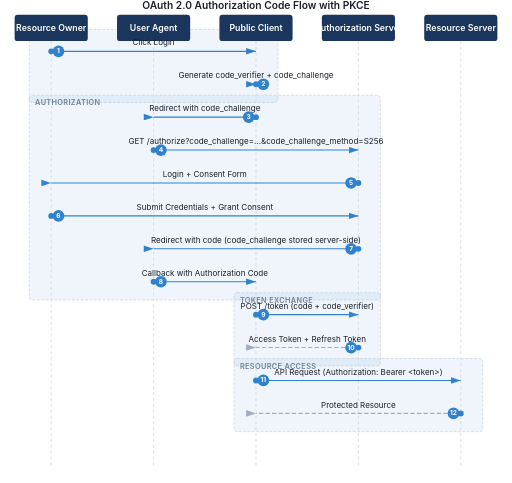
t = 0.00 s
t = 2.00 s: frame unchanged from t = 0.00 s, image omitted
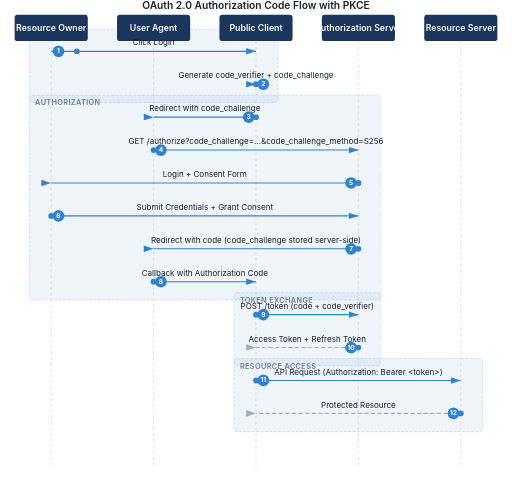
t = 2.25 s
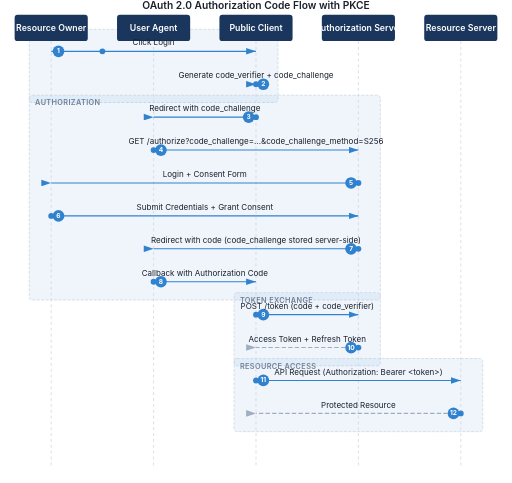
t = 2.50 s
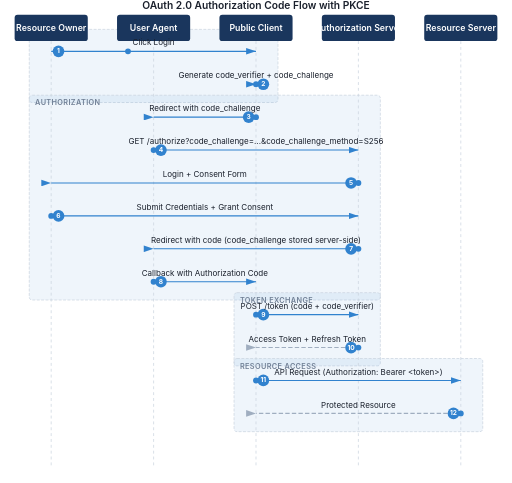
t = 2.75 s
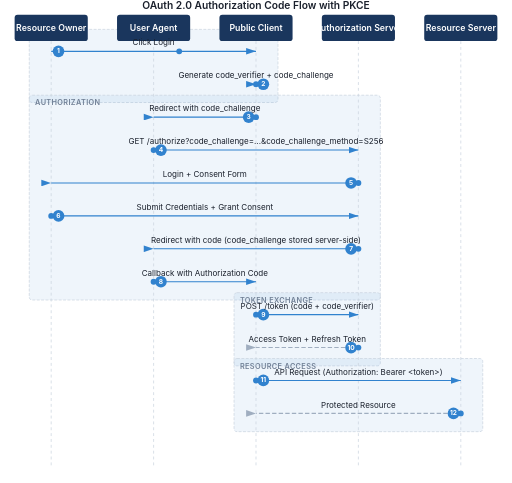
t = 3.25 s

The animated SVG that drew these frames (rendered in a browser with its animation timeline set to each time). Animation: 3 CSS @keyframes rules; one cycle of 4.00 s, repeats indefinitely.

<svg viewBox="0 0 700 660" xmlns="http://www.w3.org/2000/svg" class="theme-light">
  <style>

    /* Light theme (default) */
    :root, .theme-light {
      --color-primary: #1a365d;
      --color-secondary: #2c5282;
      --color-accent: #3182ce;
      --color-bg: #ffffff;
      --color-text: #1a202c;
      --color-text-muted: #718096;
      --color-line: #3182ce;
      --color-line-response: #a0aec0;
      --color-lifeline: #cbd5e0;
      --color-participant-bg: #1a365d;
      --color-participant-text: #ffffff;
      --color-dot: #3182ce;
    }

    /* Dark theme */
    .theme-dark {
      --color-primary: #63b3ed;
      --color-secondary: #90cdf4;
      --color-accent: #4299e1;
      --color-bg: #1a202c;
      --color-text: #e2e8f0;
      --color-text-muted: #a0aec0;
      --color-line: #63b3ed;
      --color-line-response: #4a5568;
      --color-lifeline: #4a5568;
      --color-participant-bg: #4299e1;
      --color-participant-text: #ffffff;
      --color-dot: #63b3ed;
    }

    /* Element styles */
    .participant-box {
      fill: var(--color-participant-bg);
    }

    .participant-text {
      fill: var(--color-participant-text);
      font-family: -apple-system, BlinkMacSystemFont, "Segoe UI", Roboto, sans-serif;
      font-size: 12px;
      font-weight: 600;
      text-anchor: middle;
      dominant-baseline: central;
    }

    .lifeline {
      stroke: var(--color-lifeline);
      stroke-width: 1;
      stroke-dasharray: 4,4;
    }

    .message-line {
      fill: none;
      stroke: var(--color-line);
      stroke-width: 1.5;
    }

    .message-line-response {
      fill: none;
      stroke: var(--color-line-response);
      stroke-width: 1.5;
      stroke-dasharray: 6,3;
    }

    .message-arrow {
      fill: var(--color-line);
    }

    .message-arrow-response {
      fill: var(--color-line-response);
    }

    .message-text {
      fill: var(--color-text);
      font-family: -apple-system, BlinkMacSystemFont, "Segoe UI", Roboto, sans-serif;
      font-size: 11px;
    }

    .step-circle {
      fill: var(--color-accent);
    }

    .step-number {
      fill: white;
      font-family: -apple-system, BlinkMacSystemFont, "Segoe UI", Roboto, sans-serif;
      font-size: 9px;
      font-weight: bold;
      text-anchor: middle;
      dominant-baseline: central;
    }

    /* Phase box styles */
    .phase-box {
      stroke: var(--color-lifeline);
      stroke-width: 1;
      stroke-dasharray: 4, 2;
    }

    .phase-label {
      fill: var(--color-text-muted);
      font-family: -apple-system, BlinkMacSystemFont, "Segoe UI", Roboto, sans-serif;
      font-size: 10px;
      font-weight: 600;
      text-transform: uppercase;
      letter-spacing: 0.5px;
    }

    /* Alternative badge styles */
    .alt-badge-bg {
      fill: var(--color-accent);
      opacity: 0.9;
    }

    .alt-badge-text {
      fill: white;
      font-family: -apple-system, BlinkMacSystemFont, "Segoe UI", Roboto, sans-serif;
      font-size: 8px;
      font-weight: 600;
      text-anchor: middle;
      dominant-baseline: central;
    }

    .alt-badge {
      cursor: pointer;
      transition: transform 0.2s ease;
    }

    .alt-badge:hover {
      transform: scale(1.1);
    }

    /* Note styles */
    .message-note {
      fill: var(--color-text-muted);
      font-family: -apple-system, BlinkMacSystemFont, "Segoe UI", Roboto, sans-serif;
      font-size: 9px;
      font-style: italic;
    }

    /* Interactive hover states */
    .participant-box {
      transition: filter 0.2s ease, transform 0.2s ease;
      cursor: pointer;
    }

    .participant-box:hover {
      filter: brightness(1.15);
      transform: translateY(-1px);
    }

    .message-line, .message-line-response {
      transition: stroke-width 0.2s ease, filter 0.2s ease;
      cursor: pointer;
    }

    .message-line:hover, .message-line-response:hover {
      stroke-width: 2.5;
      filter: drop-shadow(0 0 2px var(--color-line));
    }

    .message-text {
      transition: font-weight 0.2s ease;
      cursor: pointer;
    }

    .message-text:hover {
      font-weight: 600;
    }

    .flow-dot {
      transition: r 0.15s ease;
    }

    .flow-dot:hover {
      r: 6;
    }

    .step-circle {
      transition: transform 0.2s ease;
      cursor: pointer;
    }

    .step-circle:hover {
      transform: scale(1.2);
    }

    /* Print styles */
    @media print {
      .flow-dot {
        display: none;
      }
      /* Disable hover effects in print */
      .participant-box:hover,
      .message-line:hover,
      .message-line-response:hover {
        filter: none;
        transform: none;
      }
    }

    /* Animation keyframes */
    @keyframes flow {
      0% { offset-distance: 0%; }
      100% { offset-distance: 100%; }
    }

    @keyframes pulse {
      0%, 100% { opacity: 1; transform: scale(1); }
      50% { opacity: 0.7; transform: scale(1.3); }
    }

    @keyframes glow {
      0%, 100% { filter: drop-shadow(0 0 2px currentColor); }
      50% { filter: drop-shadow(0 0 8px currentColor) drop-shadow(0 0 12px currentColor); }
    }

    .flow-dot {
      offset-rotate: 0deg;
    }

    .flow-dot-0 {
      fill: var(--color-dot);
      r: 4;
      animation: flow 2s linear infinite;
      animation-delay: calc(0 * 2s);
    }

    .flow-dot-1 {
      fill: var(--color-dot);
      r: 4;
      animation: flow 2s linear infinite;
      animation-delay: calc(1 * 2s);
    }

    .flow-dot-2 {
      fill: var(--color-dot);
      r: 4;
      animation: flow 2s linear infinite;
      animation-delay: calc(2 * 2s);
    }

    .flow-dot-3 {
      fill: var(--color-dot);
      r: 4;
      animation: flow 2s linear infinite;
      animation-delay: calc(3 * 2s);
    }

    .flow-dot-4 {
      fill: var(--color-dot);
      r: 4;
      animation: flow 2s linear infinite;
      animation-delay: calc(4 * 2s);
    }

    .flow-dot-5 {
      fill: var(--color-dot);
      r: 4;
      animation: flow 2s linear infinite;
      animation-delay: calc(5 * 2s);
    }

    .flow-dot-6 {
      fill: var(--color-dot);
      r: 4;
      animation: flow 2s linear infinite;
      animation-delay: calc(6 * 2s);
    }

    .flow-dot-7 {
      fill: var(--color-dot);
      r: 4;
      animation: flow 2s linear infinite;
      animation-delay: calc(7 * 2s);
    }

    .flow-dot-8 {
      fill: var(--color-dot);
      r: 4;
      animation: flow 2s linear infinite;
      animation-delay: calc(8 * 2s);
    }

    .flow-dot-9 {
      fill: var(--color-dot);
      r: 4;
      animation: flow 2s linear infinite;
      animation-delay: calc(9 * 2s);
    }

    .flow-dot-10 {
      fill: var(--color-dot);
      r: 4;
      animation: flow 2s linear infinite;
      animation-delay: calc(10 * 2s);
    }

    .flow-dot-11 {
      fill: var(--color-dot);
      r: 4;
      animation: flow 2s linear infinite;
      animation-delay: calc(11 * 2s);
    }
  </style>

  <defs>
    <!-- Arrow markers -->
    <marker id="arrow-message-arrow" markerWidth="10" markerHeight="10" refX="9" refY="3" orient="auto" markerUnits="strokeWidth">
      <path d="M0,0 L0,6 L9,3 z" class="message-arrow"/>
    </marker>
    <marker id="arrow-message-arrow-reverse" markerWidth="10" markerHeight="10" refX="0" refY="3" orient="auto" markerUnits="strokeWidth">
      <path d="M9,0 L9,6 L0,3 z" class="message-arrow"/>
    </marker>
    <marker id="arrow-message-arrow-response" markerWidth="10" markerHeight="10" refX="9" refY="3" orient="auto" markerUnits="strokeWidth">
      <path d="M0,0 L0,6 L9,3 z" class="message-arrow-response"/>
    </marker>
    <marker id="arrow-message-arrow-response-reverse" markerWidth="10" markerHeight="10" refX="0" refY="3" orient="auto" markerUnits="strokeWidth">
      <path d="M9,0 L9,6 L0,3 z" class="message-arrow-response"/>
    </marker>
  </defs>

  <text x="350" y="12" class="message-text" style="font-size:14px;font-weight:600;text-anchor:middle;">OAuth 2.0 Authorization Code Flow with PKCE</text>

  <!-- Phase boxes -->
  <g class="phase-boxes">
    <rect class="phase-box" x="40" y="40" width="340" height="100" rx="4" style="fill: rgba(49, 130, 206, 0.08);"/>
    <text class="phase-label" x="48" y="54">PKCE Setup</text>
    <rect class="phase-box" x="40" y="130" width="480" height="280" rx="4" style="fill: rgba(49, 130, 206, 0.08);"/>
    <text class="phase-label" x="48" y="144">Authorization</text>
    <rect class="phase-box" x="320" y="400" width="200" height="100" rx="4" style="fill: rgba(49, 130, 206, 0.08);"/>
    <text class="phase-label" x="328" y="414">Token Exchange</text>
    <rect class="phase-box" x="320" y="490" width="340" height="100" rx="4" style="fill: rgba(49, 130, 206, 0.08);"/>
    <text class="phase-label" x="328" y="504">Resource Access</text>
  </g>

  <!-- Lifelines -->
  <g class="lifelines">
    <line class="lifeline" x1="70" y1="56" x2="70" y2="640"/>
    <line class="lifeline" x1="210" y1="56" x2="210" y2="640"/>
    <line class="lifeline" x1="350" y1="56" x2="350" y2="640"/>
    <line class="lifeline" x1="490" y1="56" x2="490" y2="640"/>
    <line class="lifeline" x1="630" y1="56" x2="630" y2="640"/>
  </g>

  <!-- Participants -->
  <g class="participants">
    <rect class="participant-box" x="20" y="20" width="100" height="36" rx="4"/>
    <text class="participant-text" x="70" y="38">Resource Owner</text>
    <rect class="participant-box" x="160" y="20" width="100" height="36" rx="4"/>
    <text class="participant-text" x="210" y="38">User Agent</text>
    <rect class="participant-box" x="300" y="20" width="100" height="36" rx="4"/>
    <text class="participant-text" x="350" y="38">Public Client</text>
    <rect class="participant-box" x="440" y="20" width="100" height="36" rx="4"/>
    <text class="participant-text" x="490" y="38">Authorization Server</text>
    <rect class="participant-box" x="580" y="20" width="100" height="36" rx="4"/>
    <text class="participant-text" x="630" y="38">Resource Server</text>
  </g>

  <!-- Messages -->
  <g class="messages">
    <path id="msg-path-0" class="message-line" d="M70,70 L350,70" marker-end="url(#arrow-message-arrow)"/>
    <circle class="step-circle" cx="80" cy="70" r="8"/>
    <text class="step-number" x="80" y="70">1</text>
    <text class="message-text" x="210" y="62" text-anchor="middle">Click Login</text>
    <circle class="flow-dot flow-dot-0" r="4" style="offset-path: path('M70,70 L350,70');"/>
    <path id="msg-path-1" class="message-line" d="M350,115 L350,115" marker-end="url(#arrow-message-arrow)"/>
    <circle class="step-circle" cx="360" cy="115" r="8"/>
    <text class="step-number" x="360" y="115">2</text>
    <text class="message-text" x="350" y="107" text-anchor="middle">Generate code_verifier + code_challenge</text>
    <circle class="flow-dot flow-dot-1" r="4" style="offset-path: path('M350,115 L350,115');"/>
    <path id="msg-path-2" class="message-line" d="M350,160 L210,160" marker-end="url(#arrow-message-arrow-reverse)"/>
    <circle class="step-circle" cx="340" cy="160" r="8"/>
    <text class="step-number" x="340" y="160">3</text>
    <text class="message-text" x="280" y="152" text-anchor="middle">Redirect with code_challenge</text>
    <circle class="flow-dot flow-dot-2" r="4" style="offset-path: path('M350,160 L210,160');"/>
    <path id="msg-path-3" class="message-line" d="M210,205 L490,205" marker-end="url(#arrow-message-arrow)"/>
    <circle class="step-circle" cx="220" cy="205" r="8"/>
    <text class="step-number" x="220" y="205">4</text>
    <text class="message-text" x="350" y="197" text-anchor="middle">GET /authorize?code_challenge=...&amp;code_challenge_method=S256</text>
    <circle class="flow-dot flow-dot-3" r="4" style="offset-path: path('M210,205 L490,205');"/>
    <path id="msg-path-4" class="message-line" d="M490,250 L70,250" marker-end="url(#arrow-message-arrow-reverse)"/>
    <circle class="step-circle" cx="480" cy="250" r="8"/>
    <text class="step-number" x="480" y="250">5</text>
    <text class="message-text" x="280" y="242" text-anchor="middle">Login + Consent Form</text>
    <circle class="flow-dot flow-dot-4" r="4" style="offset-path: path('M490,250 L70,250');"/>
    <path id="msg-path-5" class="message-line" d="M70,295 L490,295" marker-end="url(#arrow-message-arrow)"/>
    <circle class="step-circle" cx="80" cy="295" r="8"/>
    <text class="step-number" x="80" y="295">6</text>
    <text class="message-text" x="280" y="287" text-anchor="middle">Submit Credentials + Grant Consent</text>
    <circle class="flow-dot flow-dot-5" r="4" style="offset-path: path('M70,295 L490,295');"/>
    <path id="msg-path-6" class="message-line" d="M490,340 L210,340" marker-end="url(#arrow-message-arrow-reverse)"/>
    <circle class="step-circle" cx="480" cy="340" r="8"/>
    <text class="step-number" x="480" y="340">7</text>
    <text class="message-text" x="350" y="332" text-anchor="middle">Redirect with code (code_challenge stored server-side)</text>
    <circle class="flow-dot flow-dot-6" r="4" style="offset-path: path('M490,340 L210,340');"/>
    <path id="msg-path-7" class="message-line" d="M210,385 L350,385" marker-end="url(#arrow-message-arrow)"/>
    <circle class="step-circle" cx="220" cy="385" r="8"/>
    <text class="step-number" x="220" y="385">8</text>
    <text class="message-text" x="280" y="377" text-anchor="middle">Callback with Authorization Code</text>
    <circle class="flow-dot flow-dot-7" r="4" style="offset-path: path('M210,385 L350,385');"/>
    <path id="msg-path-8" class="message-line" d="M350,430 L490,430" marker-end="url(#arrow-message-arrow)"/>
    <circle class="step-circle" cx="360" cy="430" r="8"/>
    <text class="step-number" x="360" y="430">9</text>
    <text class="message-text" x="420" y="422" text-anchor="middle">POST /token (code + code_verifier)</text>
    <circle class="flow-dot flow-dot-8" r="4" style="offset-path: path('M350,430 L490,430');"/>
    <path id="msg-path-9" class="message-line-response" d="M490,475 L350,475" marker-end="url(#arrow-message-arrow-response-reverse)"/>
    <circle class="step-circle" cx="480" cy="475" r="8"/>
    <text class="step-number" x="480" y="475">10</text>
    <text class="message-text" x="420" y="467" text-anchor="middle">Access Token + Refresh Token</text>
    <circle class="flow-dot flow-dot-9" r="4" style="offset-path: path('M490,475 L350,475');"/>
    <path id="msg-path-10" class="message-line" d="M350,520 L630,520" marker-end="url(#arrow-message-arrow)"/>
    <circle class="step-circle" cx="360" cy="520" r="8"/>
    <text class="step-number" x="360" y="520">11</text>
    <text class="message-text" x="490" y="512" text-anchor="middle">API Request (Authorization: Bearer &lt;token&gt;)</text>
    <circle class="flow-dot flow-dot-10" r="4" style="offset-path: path('M350,520 L630,520');"/>
    <path id="msg-path-11" class="message-line-response" d="M630,565 L350,565" marker-end="url(#arrow-message-arrow-response-reverse)"/>
    <circle class="step-circle" cx="620" cy="565" r="8"/>
    <text class="step-number" x="620" y="565">12</text>
    <text class="message-text" x="490" y="557" text-anchor="middle">Protected Resource</text>
    <circle class="flow-dot flow-dot-11" r="4" style="offset-path: path('M630,565 L350,565');"/>
  </g>
</svg>
